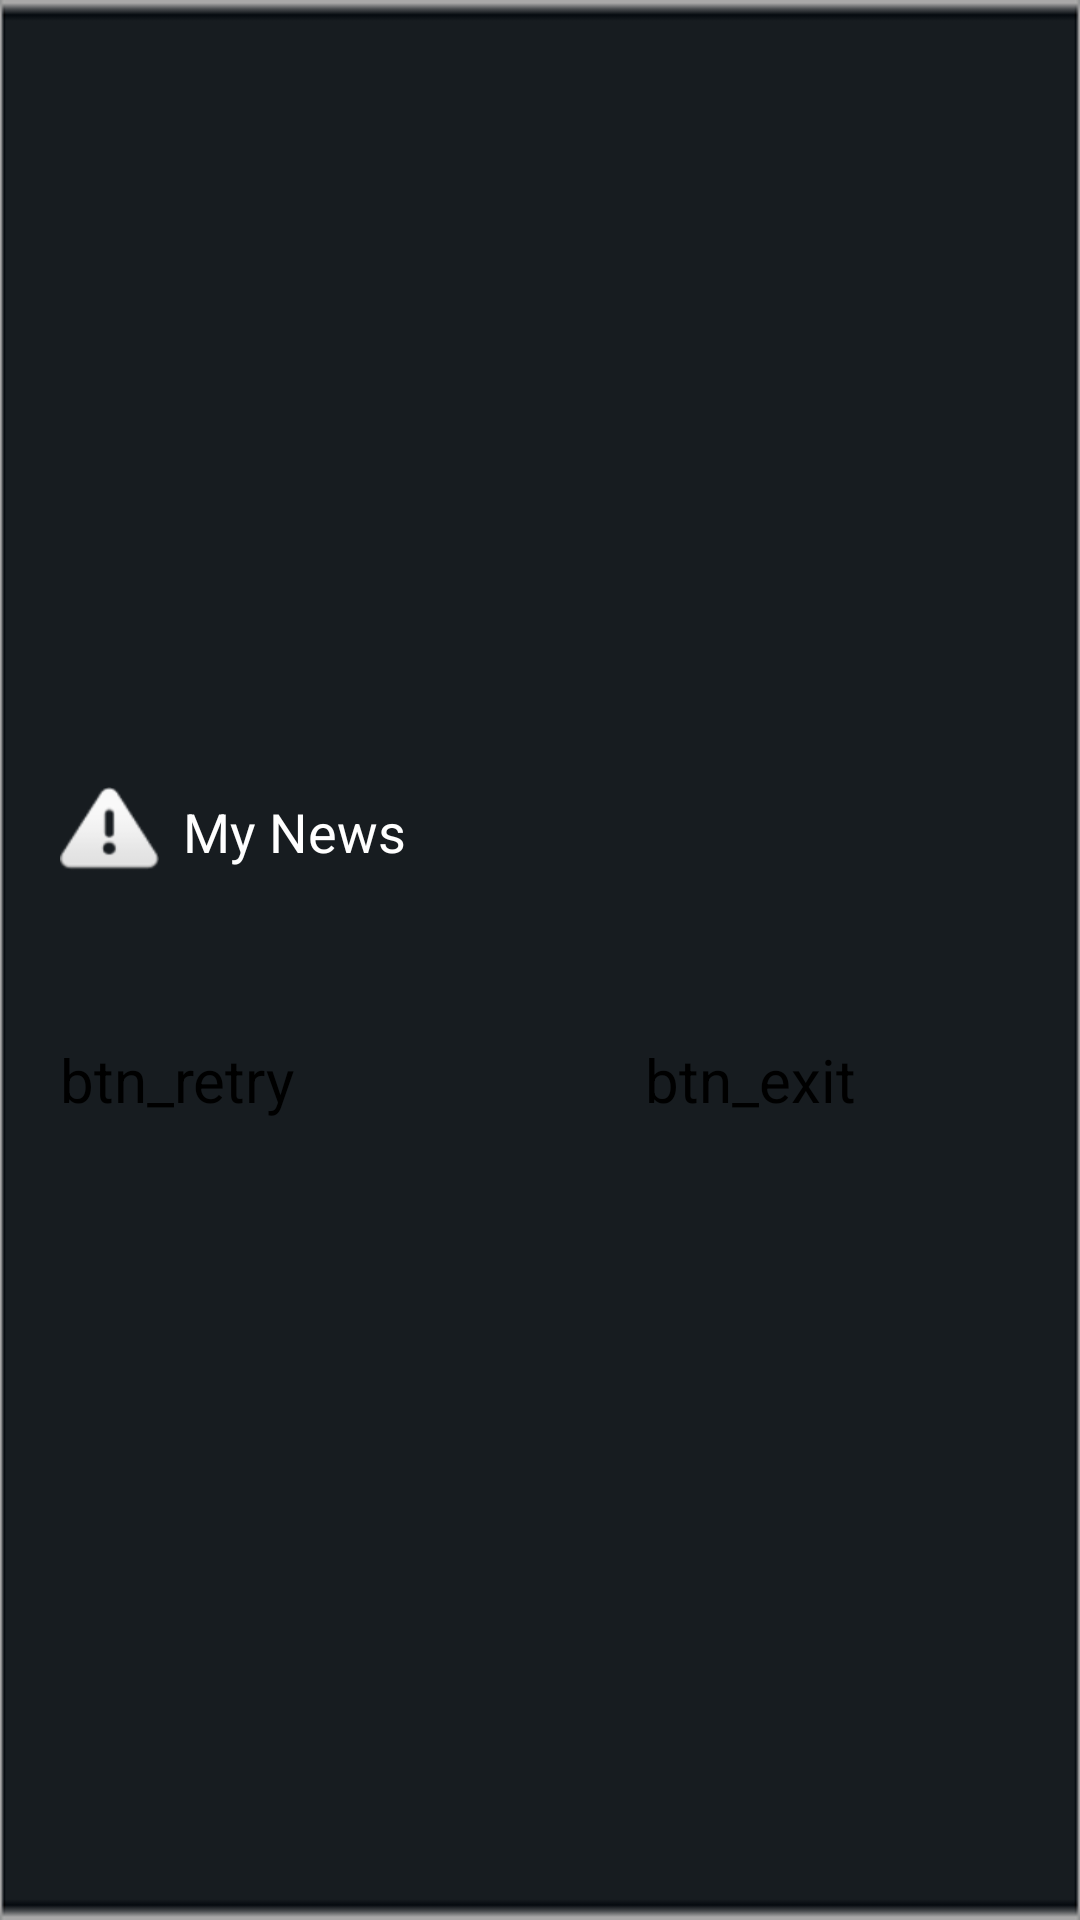

This screen was rendered from an Android layout file. Write that file and the resources it references.
<!-- AndroidManifest.xml: application theme Theme.MyNewsandroidTV -->
<!-- res/layout/double_button_dialog.xml -->
<?xml version="1.0" encoding="utf-8"?>
<RelativeLayout xmlns:android="http://schemas.android.com/apk/res/android"
    android:layout_width="425dp"
    android:layout_height="wrap_content"
    android:layout_gravity="center"
    android:background="@drawable/exit_dialog_background"
    android:gravity="center"
    android:orientation="vertical">

    <LinearLayout
        android:id="@+id/topLayout"
        android:layout_width="fill_parent"
        android:layout_height="wrap_content"
        android:layout_alignParentTop="true"
        android:layout_gravity="center"

        android:layout_marginStart="20dp"
        android:layout_marginTop="20dp"
        android:orientation="horizontal">

        <ImageButton
            android:layout_width="33dp"
            android:layout_height="30dp"
            android:background="@android:drawable/ic_dialog_alert"
            android:contentDescription="@string/app_name" />

        <TextView
            android:id="@+id/appName"
            android:layout_width="wrap_content"
            android:layout_height="wrap_content"
            android:layout_gravity="center"

            android:layout_marginStart="8dp"
            android:gravity="center"
            android:text="@string/app_name"
            android:textColor="@color/white_color"
            android:textSize="18sp" />
    </LinearLayout>

    <LinearLayout
        android:id="@+id/errorLayout"
        android:layout_width="match_parent"
        android:layout_height="wrap_content"
        android:layout_below="@id/topLayout"

        android:layout_marginStart="20dp"
        android:layout_marginTop="15dp"
        android:orientation="horizontal">

        <TextView
            android:id="@+id/errorMessage"
            android:layout_width="match_parent"
            android:layout_height="wrap_content"
            android:layout_gravity="center"
            android:text=""
            android:textColor="@color/white_color"
            android:textSize="14sp" />
    </LinearLayout>

    <LinearLayout
        android:layout_width="fill_parent"
        android:layout_height="31dp"
        android:layout_below="@id/errorLayout"
        android:layout_gravity="center"
        android:layout_marginStart="20dp"

        android:layout_marginTop="20dp"
        android:layout_marginBottom="20dp"
        android:orientation="horizontal">

        <Button
            android:id="@+id/retryBtn"
            android:layout_width="190dp"
            android:layout_height="40dp"
            android:layout_marginEnd="5dip"
            android:background="@color/transparent"
            android:nextFocusUp="@id/retryBtn"
            android:nextFocusDown="@id/retryBtn"
            android:text="btn_retry"
            android:textSize="20sp" />

        <Button
            android:id="@+id/exitBtn"
            android:layout_width="190dp"
            android:layout_height="40dp"
            android:layout_marginEnd="5dip"
            android:background="@color/transparent"
            android:nextFocusUp="@id/exitBtn"
            android:nextFocusDown="@id/exitBtn"
            android:text="btn_exit"
            android:textSize="20sp" />
    </LinearLayout>

</RelativeLayout>
<!-- resources referenced by this layout -->
<resources>
  <color name="transparent">@android:color/transparent</color>
  <color name="white_color">#ffffff</color>
  <!-- drawable exit_dialog_background: png bitmap (drawable-xhdpi, 2096 bytes) -->
  <string name="app_name">My News</string>
  <style name="Theme.MyNewsandroidTV" parent="@style/Theme.Leanback" />
</resources>
